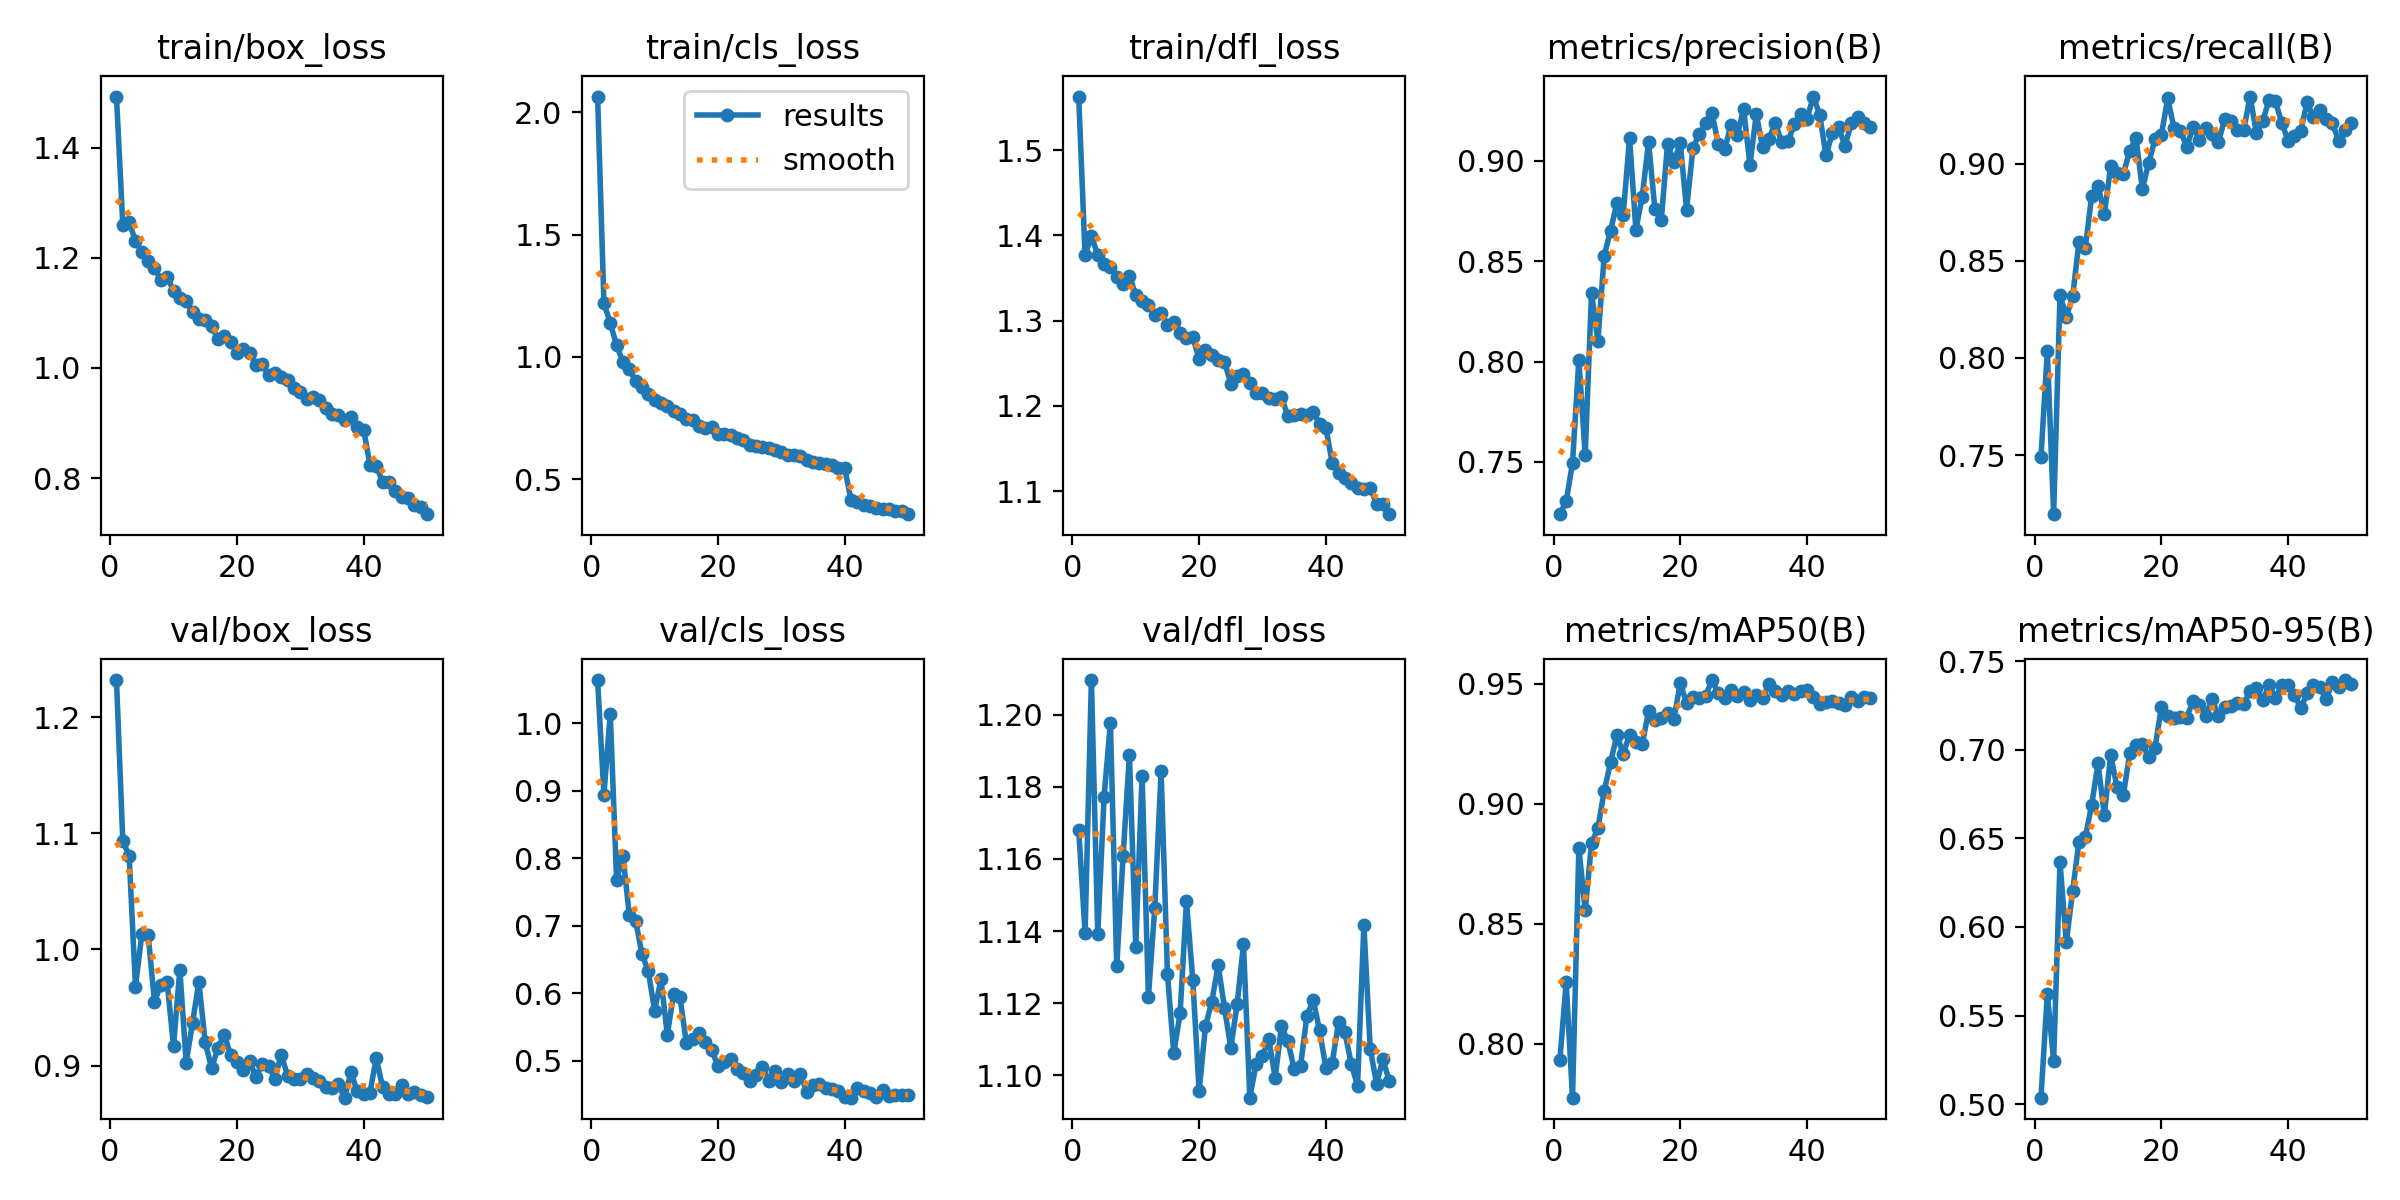

Data behind this chart, as committed beside it:
epoch, train/box_loss, train/cls_loss, train/dfl_loss, metrics/precision(B), metrics/recall(B), metrics/mAP50(B), metrics/mAP50-95(B), val/box_loss, val/cls_loss, val/dfl_loss, lr/pg0, lr/pg1, lr/pg2
1, 1.493, 2.064, 1.563, 0.724, 0.7489, 0.7932, 0.5036, 1.232, 1.064, 1.168, 0.0002759, 0.0002759, 0.0002759
2, 1.26, 1.219, 1.377, 0.7303, 0.8035, 0.8257, 0.5622, 1.093, 0.8945, 1.139, 0.0005426, 0.0005426, 0.0005426
3, 1.265, 1.138, 1.399, 0.7495, 0.7196, 0.7776, 0.5244, 1.081, 1.014, 1.21, 0.0007983, 0.0007983, 0.0007983
4, 1.23, 1.046, 1.377, 0.8008, 0.8323, 0.8816, 0.6365, 0.968, 0.7677, 1.139, 0.0007835, 0.0007835, 0.0007835
5, 1.211, 0.9799, 1.367, 0.7535, 0.8212, 0.8556, 0.5914, 1.013, 0.8042, 1.177, 0.000767, 0.000767, 0.000767
6, 1.195, 0.9504, 1.363, 0.8341, 0.8317, 0.8835, 0.6205, 1.013, 0.7161, 1.198, 0.0007505, 0.0007505, 0.0007505
7, 1.182, 0.9001, 1.351, 0.8102, 0.8598, 0.8899, 0.6483, 0.955, 0.7075, 1.13, 0.000734, 0.000734, 0.000734
8, 1.159, 0.8759, 1.343, 0.8528, 0.8568, 0.9054, 0.6506, 0.9693, 0.6583, 1.161, 0.0007175, 0.0007175, 0.0007175
9, 1.165, 0.8489, 1.352, 0.8651, 0.8833, 0.9173, 0.6689, 0.9715, 0.6328, 1.189, 0.0007011, 0.0007011, 0.0007011
10, 1.14, 0.8251, 1.33, 0.8792, 0.8888, 0.9286, 0.6924, 0.9167, 0.5745, 1.136, 0.0006846, 0.0006846, 0.0006846
11, 1.127, 0.8124, 1.323, 0.8731, 0.8741, 0.9208, 0.6633, 0.9826, 0.6207, 1.183, 0.0006681, 0.0006681, 0.0006681
12, 1.121, 0.797, 1.318, 0.9115, 0.8986, 0.9289, 0.6971, 0.9025, 0.5391, 1.122, 0.0006516, 0.0006516, 0.0006516
13, 1.101, 0.7763, 1.306, 0.8657, 0.8954, 0.9257, 0.6791, 0.9368, 0.5987, 1.146, 0.0006351, 0.0006351, 0.0006351
14, 1.089, 0.7664, 1.308, 0.8823, 0.8944, 0.9249, 0.6744, 0.9719, 0.595, 1.184, 0.0006186, 0.0006186, 0.0006186
15, 1.088, 0.7457, 1.295, 0.9094, 0.9068, 0.9385, 0.698, 0.9202, 0.5267, 1.128, 0.0006021, 0.0006021, 0.0006021
16, 1.075, 0.7401, 1.298, 0.8759, 0.9131, 0.9349, 0.7026, 0.8979, 0.5332, 1.106, 0.0005856, 0.0005856, 0.0005856
17, 1.053, 0.7189, 1.286, 0.8704, 0.887, 0.9356, 0.7033, 0.9149, 0.5414, 1.117, 0.0005691, 0.0005691, 0.0005691
18, 1.059, 0.7088, 1.28, 0.9086, 0.9003, 0.9381, 0.696, 0.9266, 0.5276, 1.148, 0.0005526, 0.0005526, 0.0005526
19, 1.048, 0.711, 1.28, 0.8995, 0.9126, 0.9355, 0.7013, 0.9094, 0.5164, 1.127, 0.0005361, 0.0005361, 0.0005361
20, 1.027, 0.6839, 1.256, 0.9088, 0.9148, 0.9502, 0.7241, 0.9028, 0.4922, 1.096, 0.0005196, 0.0005196, 0.0005196
21, 1.035, 0.6857, 1.266, 0.8758, 0.9336, 0.9421, 0.7189, 0.8962, 0.4983, 1.114, 0.0005031, 0.0005031, 0.0005031
22, 1.027, 0.6792, 1.259, 0.9064, 0.9182, 0.9445, 0.7178, 0.9043, 0.5021, 1.12, 0.0004866, 0.0004866, 0.0004866
23, 1.006, 0.6659, 1.254, 0.9133, 0.9169, 0.9443, 0.7185, 0.8903, 0.4881, 1.131, 0.0004702, 0.0004702, 0.0004702
24, 1.007, 0.6602, 1.252, 0.9188, 0.9086, 0.9451, 0.7183, 0.9014, 0.4816, 1.119, 0.0004536, 0.0004536, 0.0004536
25, 0.9868, 0.6387, 1.226, 0.9238, 0.9189, 0.9516, 0.7278, 0.8999, 0.4709, 1.108, 0.0004372, 0.0004372, 0.0004372
26, 0.9911, 0.6367, 1.235, 0.9086, 0.9122, 0.9462, 0.7256, 0.8887, 0.4791, 1.12, 0.0004207, 0.0004207, 0.0004207
27, 0.9835, 0.6298, 1.238, 0.9057, 0.9185, 0.9442, 0.719, 0.9094, 0.4913, 1.136, 0.0004042, 0.0004042, 0.0004042
28, 0.9788, 0.625, 1.226, 0.9177, 0.9154, 0.9476, 0.7287, 0.8913, 0.4706, 1.094, 0.0003877, 0.0003877, 0.0003877
29, 0.9638, 0.6186, 1.215, 0.9128, 0.9114, 0.9448, 0.719, 0.8882, 0.4851, 1.103, 0.0003712, 0.0003712, 0.0003712
30, 0.9569, 0.6093, 1.215, 0.9258, 0.9228, 0.9467, 0.724, 0.8888, 0.4695, 1.105, 0.0003547, 0.0003547, 0.0003547
31, 0.9429, 0.5977, 1.209, 0.8982, 0.9222, 0.9434, 0.7249, 0.8924, 0.4812, 1.11, 0.0003382, 0.0003382, 0.0003382
32, 0.948, 0.5997, 1.208, 0.9233, 0.9172, 0.9454, 0.7265, 0.8893, 0.4697, 1.099, 0.0003217, 0.0003217, 0.0003217
33, 0.9417, 0.5941, 1.21, 0.9067, 0.9175, 0.9441, 0.7259, 0.8867, 0.4807, 1.114, 0.0003052, 0.0003052, 0.0003052
34, 0.928, 0.5764, 1.188, 0.911, 0.9345, 0.9499, 0.7334, 0.8815, 0.4542, 1.109, 0.0002887, 0.0002887, 0.0002887
35, 0.9163, 0.57, 1.189, 0.9189, 0.9156, 0.9472, 0.735, 0.8806, 0.4637, 1.102, 0.0002722, 0.0002722, 0.0002722
36, 0.9146, 0.5664, 1.19, 0.9094, 0.9219, 0.9453, 0.7281, 0.8838, 0.4652, 1.103, 0.0002557, 0.0002557, 0.0002557
37, 0.9057, 0.5598, 1.19, 0.9098, 0.933, 0.9471, 0.7364, 0.8724, 0.4603, 1.116, 0.0002392, 0.0002392, 0.0002392
38, 0.9114, 0.5592, 1.193, 0.9183, 0.9321, 0.9459, 0.7292, 0.8943, 0.4578, 1.121, 0.0002227, 0.0002227, 0.0002227
39, 0.8922, 0.5459, 1.179, 0.9236, 0.921, 0.9472, 0.7369, 0.8779, 0.4554, 1.113, 0.0002062, 0.0002062, 0.0002062
40, 0.8882, 0.5438, 1.174, 0.921, 0.9119, 0.9474, 0.7367, 0.8753, 0.4465, 1.102, 0.0001898, 0.0001898, 0.0001898
41, 0.8244, 0.4133, 1.133, 0.9321, 0.9144, 0.9446, 0.7312, 0.8766, 0.4456, 1.103, 0.0001733, 0.0001733, 0.0001733
42, 0.8223, 0.4076, 1.121, 0.9231, 0.9168, 0.9414, 0.7236, 0.9066, 0.4597, 1.115, 0.0001568, 0.0001568, 0.0001568
43, 0.7927, 0.3947, 1.115, 0.9028, 0.9317, 0.9426, 0.7321, 0.8813, 0.4556, 1.112, 0.0001403, 0.0001403, 0.0001403
44, 0.7935, 0.388, 1.11, 0.9139, 0.9238, 0.943, 0.7365, 0.8757, 0.452, 1.103, 0.0001238, 0.0001238, 0.0001238
45, 0.777, 0.38, 1.103, 0.9167, 0.9274, 0.9419, 0.7356, 0.8757, 0.446, 1.097, 0.0001073, 0.0001073, 0.0001073
46, 0.7664, 0.3784, 1.102, 0.9074, 0.9229, 0.9412, 0.7286, 0.8831, 0.4572, 1.142, 9.0797e-05, 9.0797e-05, 9.0797e-05
47, 0.7646, 0.3766, 1.103, 0.9191, 0.9208, 0.9447, 0.7382, 0.8757, 0.4481, 1.107, 7.4304e-05, 7.4304e-05, 7.4304e-05
48, 0.752, 0.3681, 1.085, 0.922, 0.9115, 0.9427, 0.7356, 0.8772, 0.4496, 1.098, 5.781e-05, 5.781e-05, 5.781e-05
49, 0.7475, 0.3678, 1.085, 0.9187, 0.9171, 0.9446, 0.7395, 0.8743, 0.4494, 1.104, 4.1317e-05, 4.1317e-05, 4.1317e-05
50, 0.7345, 0.3563, 1.073, 0.9169, 0.9208, 0.9439, 0.7375, 0.8728, 0.4498, 1.099, 2.4823e-05, 2.4823e-05, 2.4823e-05
